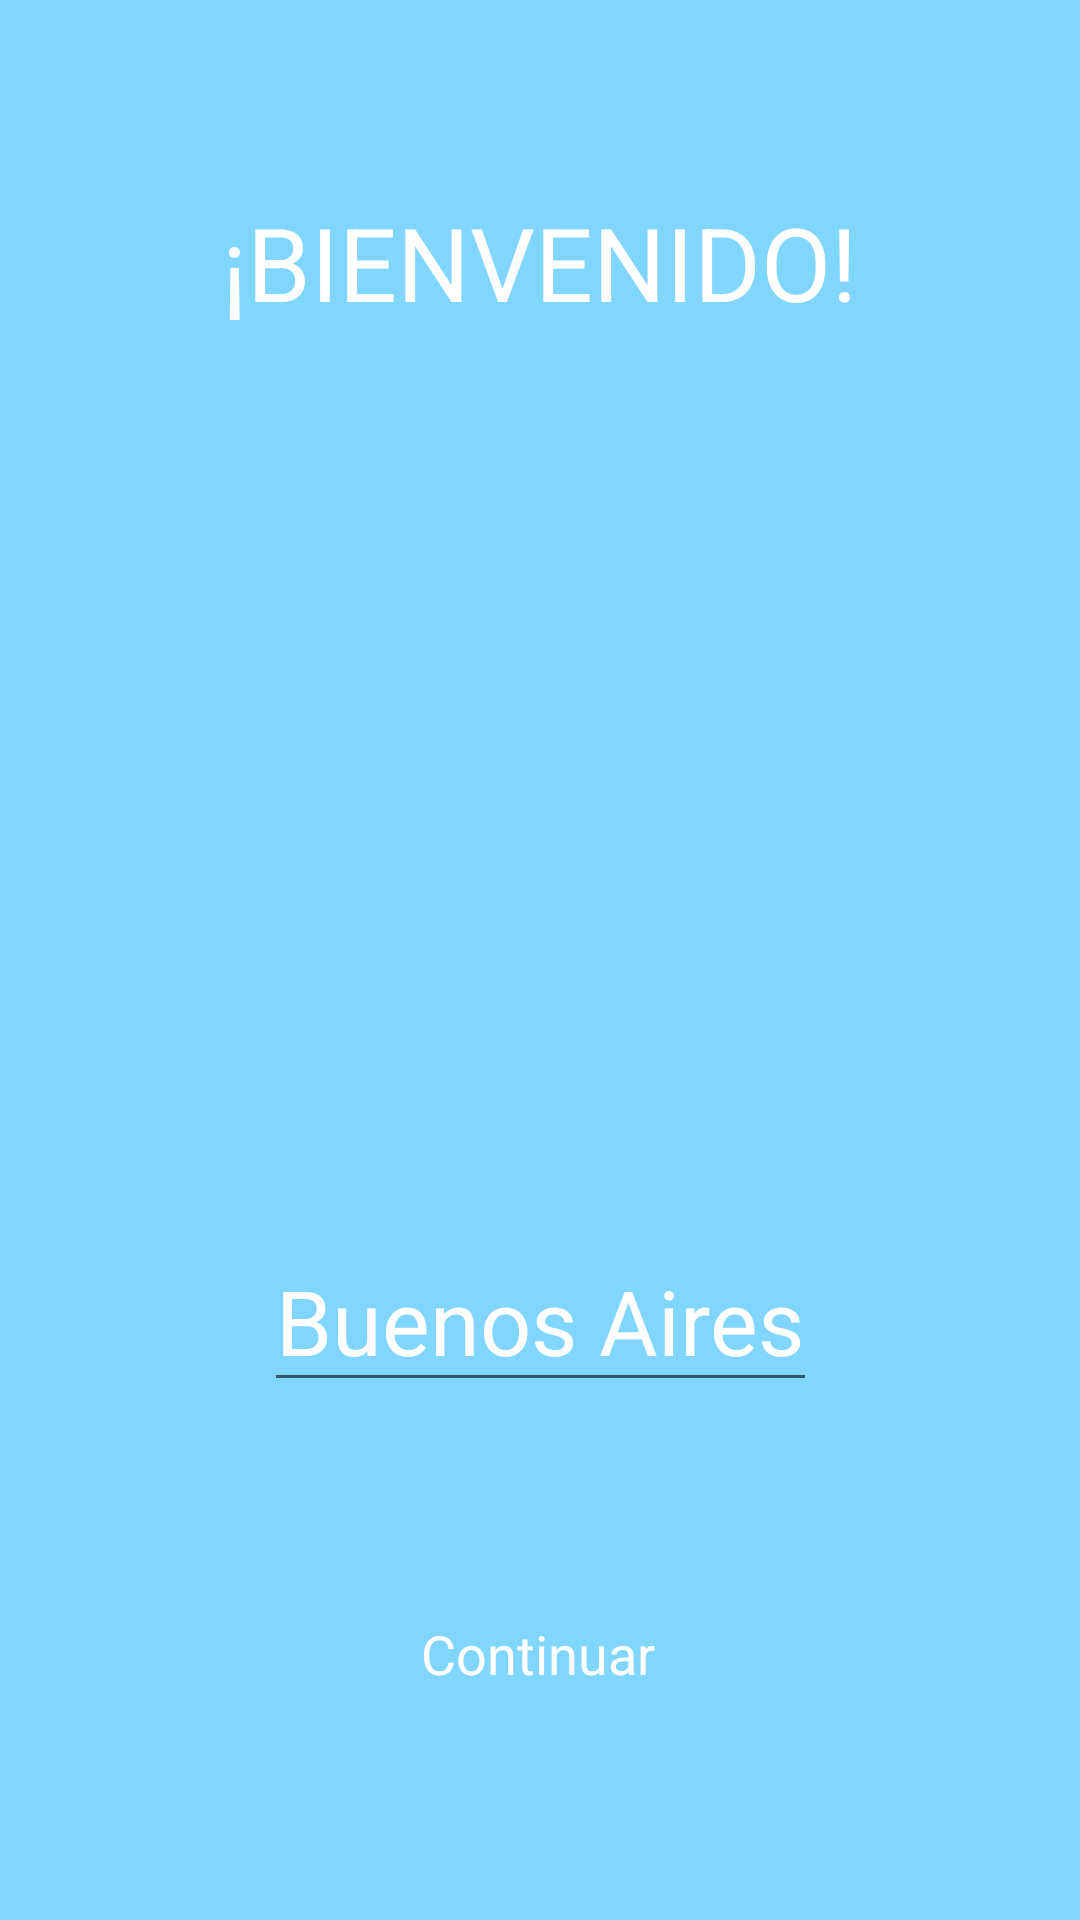

The Android layout XML behind this screen, and the referenced resources:
<!-- AndroidManifest.xml: application theme AppTheme -->
<!-- res/layout/activity_presentacion.xml -->
<?xml version="1.0" encoding="utf-8"?>
<androidx.constraintlayout.widget.ConstraintLayout xmlns:android="http://schemas.android.com/apk/res/android"
    xmlns:app="http://schemas.android.com/apk/res-auto"
    xmlns:tools="http://schemas.android.com/tools"
    android:layout_width="match_parent"
    android:layout_height="match_parent"
    android:background="@color/colorFondo"
    tools:context=".Actividades.Presentacion">

    <TextView
        android:id="@+id/tvBienvenida"
        style="@style/Widget.AppCompat.TextView.SpinnerItem"
        android:layout_width="wrap_content"
        android:layout_height="wrap_content"
        android:text="@string/texto_bievenida"
        android:textAppearance="@style/TextAppearance.AppCompat.Display1"
        android:textColor="@color/colorFuente"
        app:layout_constraintBottom_toBottomOf="parent"
        app:layout_constraintEnd_toEndOf="parent"
        app:layout_constraintHorizontal_bias="0.498"
        app:layout_constraintStart_toStartOf="parent"
        app:layout_constraintTop_toTopOf="parent"
        app:layout_constraintVertical_bias="0.109" />

    <Button
        android:id="@+id/btContinuar"
        style="@android:style/Widget.Holo.Button.Borderless"
        android:layout_width="wrap_content"
        android:layout_height="wrap_content"
        android:text="@string/continuar"
        android:textColor="@color/colorFuente"
        app:layout_constraintBottom_toBottomOf="parent"
        app:layout_constraintEnd_toEndOf="parent"
        app:layout_constraintHorizontal_bias="0.498"
        app:layout_constraintStart_toStartOf="parent"
        app:layout_constraintTop_toBottomOf="@+id/tvBienvenida"
        app:layout_constraintVertical_bias="0.866" />

    <EditText
        android:id="@+id/etUbicacion"
        style="@style/Widget.AppCompat.AutoCompleteTextView"
        android:layout_width="wrap_content"
        android:layout_height="wrap_content"
        android:layout_marginBottom="60dp"
        android:inputType="textPersonName"
        android:text="@string/ubicacionDefecto"
        android:textColor="#FFFFFF"
        android:textSize="30sp"
        app:layout_constraintBottom_toTopOf="@+id/btContinuar"
        app:layout_constraintEnd_toEndOf="parent"
        app:layout_constraintStart_toStartOf="parent" />

</androidx.constraintlayout.widget.ConstraintLayout>
<!-- resources referenced by this layout -->
<resources>
  <color name="colorFondo">#80d6ff</color>
  <color name="colorFuente">#ffffff</color>
  <string name="continuar">Continuar</string>
  <string name="texto_bievenida">¡BIENVENIDO!</string>
  <string name="ubicacionDefecto">Buenos Aires</string>
  <style name="AppTheme" parent="Theme.AppCompat.Light.NoActionBar">
  
          <item name="colorPrimary">@color/colorPrimary</item>
          <item name="colorPrimaryDark">@color/colorPrimaryDark</item>
          <item name="colorAccent">@color/colorAccent</item>
  
      </style>
  <color name="colorPrimary">#2196f3</color>
  <color name="colorPrimaryDark">#0069c0</color>
  <color name="colorAccent">#6ec6ff</color>
</resources>
